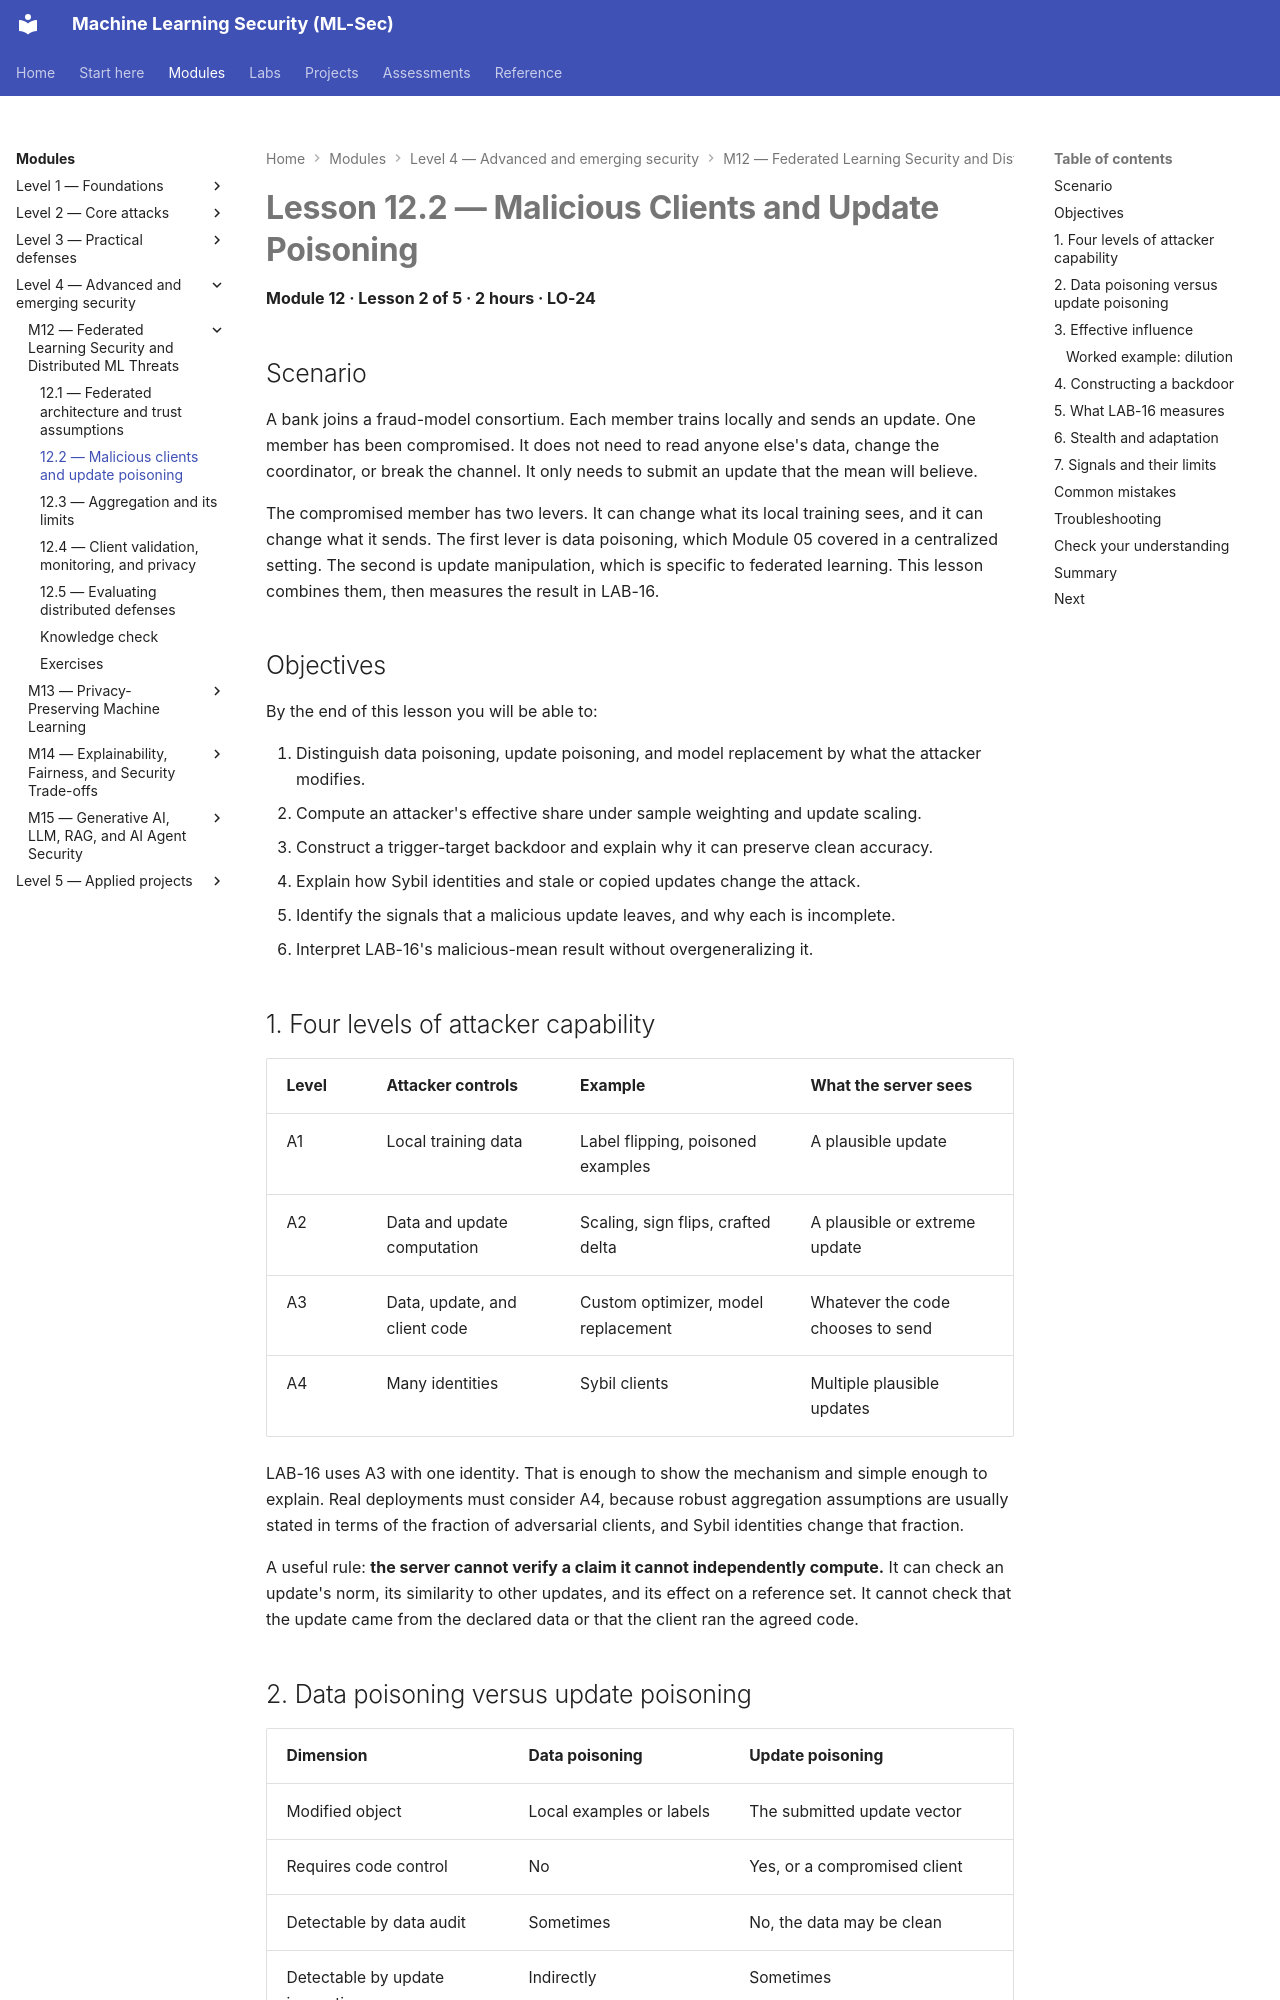

repository: nadeem-majeedch/MLSec · page: modules/m12-federated-learning/lesson-2-malicious-clients-and-update-poisoning/index.html · generator: mkdocs

# Lesson 12.2 — Malicious Clients and Update Poisoning

<a id="m12-l2"></a>

**Module 12 · Lesson 2 of 5 · 2 hours · LO-24**

## Scenario

A bank joins a fraud-model consortium. Each member trains locally and sends an update. One member has been compromised. It does not need to read anyone else's data, change the coordinator, or break the channel. It only needs to submit an update that the mean will believe.

The compromised member has two levers. It can change what its local training sees, and it can change what it sends. The first lever is data poisoning, which Module 05 covered in a centralized setting. The second is update manipulation, which is specific to federated learning. This lesson combines them, then measures the result in LAB-16.

## Objectives

By the end of this lesson you will be able to:

1. Distinguish data poisoning, update poisoning, and model replacement by what the attacker modifies.
2. Compute an attacker's effective share under sample weighting and update scaling.
3. Construct a trigger-target backdoor and explain why it can preserve clean accuracy.
4. Explain how Sybil identities and stale or copied updates change the attack.
5. Identify the signals that a malicious update leaves, and why each is incomplete.
6. Interpret LAB-16's malicious-mean result without overgeneralizing it.

## 1. Four levels of attacker capability

| Level | Attacker controls | Example | What the server sees |
|---|---|---|---|
| A1 | Local training data | Label flipping, poisoned examples | A plausible update |
| A2 | Data and update computation | Scaling, sign flips, crafted delta | A plausible or extreme update |
| A3 | Data, update, and client code | Custom optimizer, model replacement | Whatever the code chooses to send |
| A4 | Many identities | Sybil clients | Multiple plausible updates |

LAB-16 uses A3 with one identity. That is enough to show the mechanism and simple enough to explain. Real deployments must consider A4, because robust aggregation assumptions are usually stated in terms of the fraction of adversarial clients, and Sybil identities change that fraction.

A useful rule: **the server cannot verify a claim it cannot independently compute.** It can check an update's norm, its similarity to other updates, and its effect on a reference set. It cannot check that the update came from the declared data or that the client ran the agreed code.
